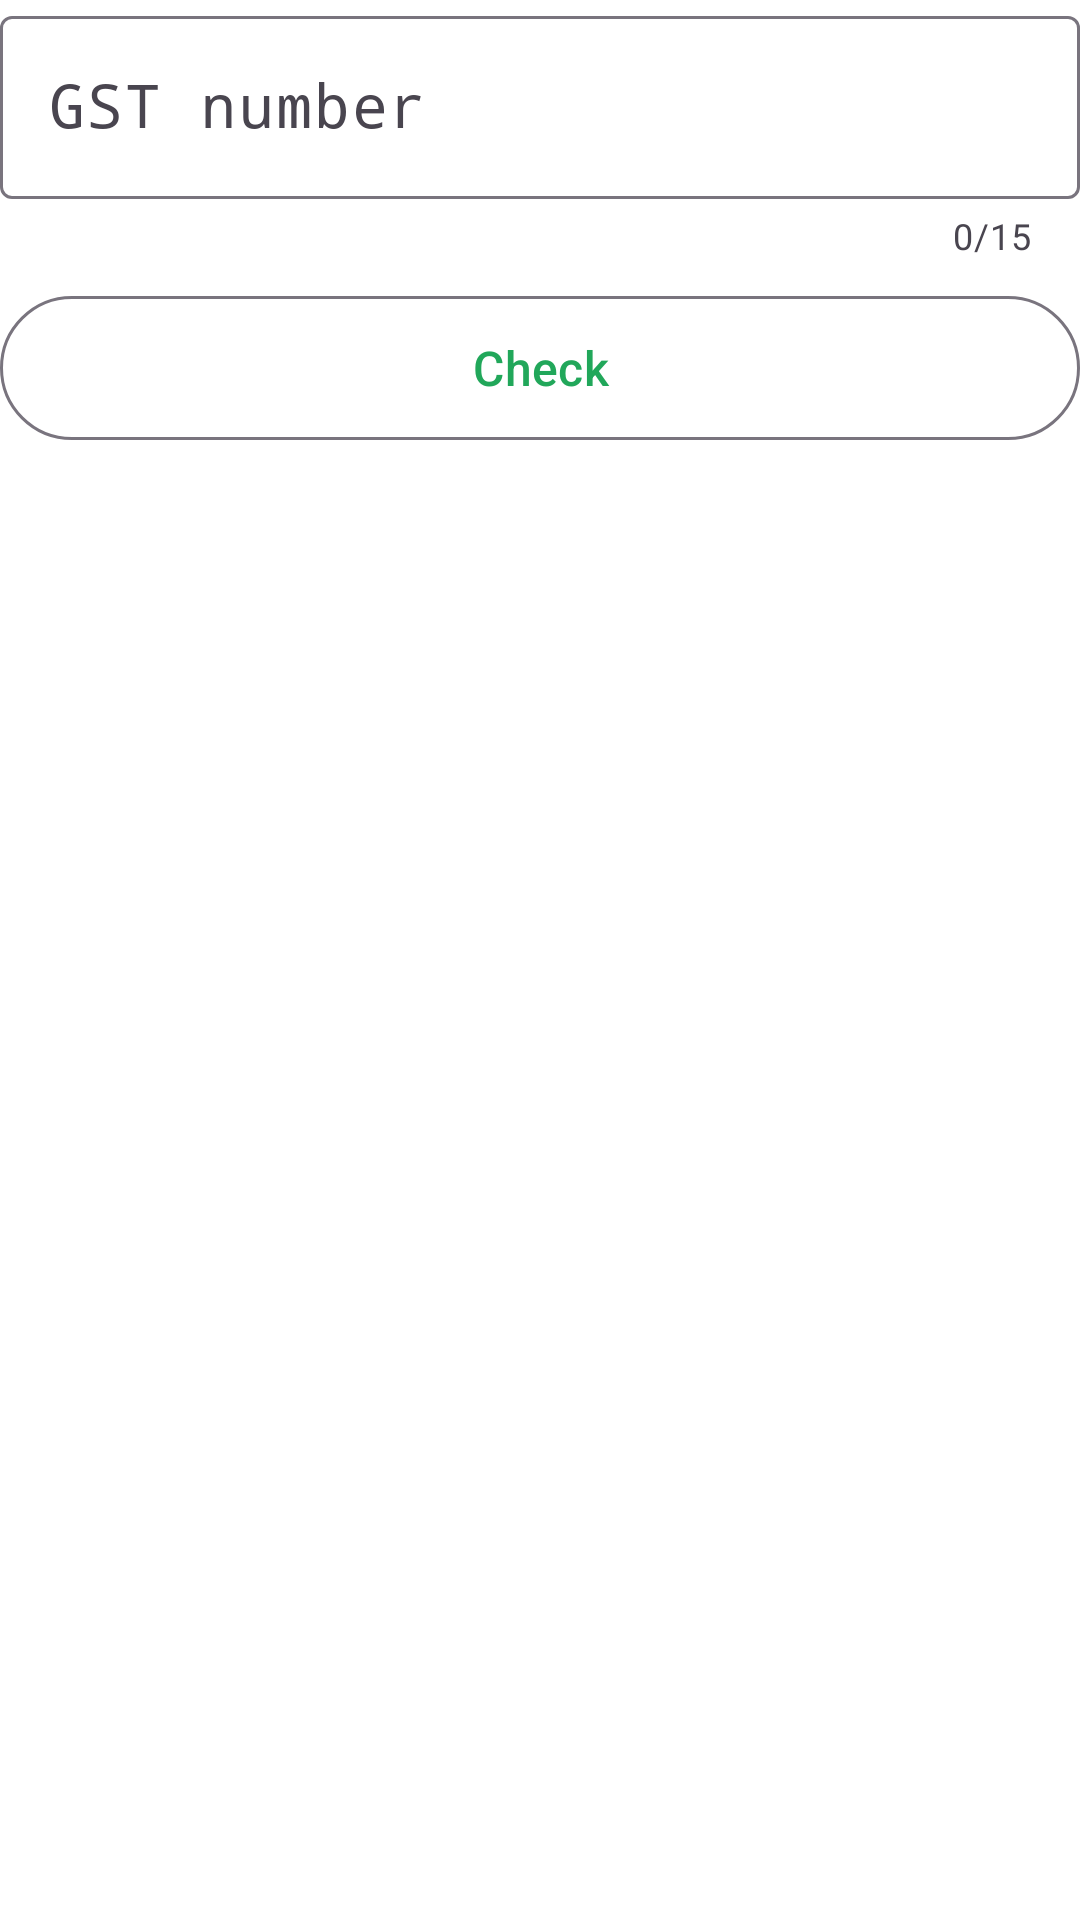

Android layout source for this screen:
<!-- AndroidManifest.xml: application theme Theme.UdyamDigital -->
<!-- res/layout/view_gstin.xml -->
<?xml version="1.0" encoding="utf-8"?>
<LinearLayout xmlns:android="http://schemas.android.com/apk/res/android"
    xmlns:app="http://schemas.android.com/apk/res-auto"
    android:layout_width="match_parent"
    android:layout_height="wrap_content"
    android:orientation="vertical">

    <com.google.android.material.textfield.TextInputLayout
        android:id="@+id/gstin_layout"
        style="@style/Widget.Material3.TextInputLayout.OutlinedBox"
        android:layout_width="match_parent"
        android:layout_height="wrap_content"
        android:hint="@string/gstin_hint"
        app:counterEnabled="true"
        app:counterMaxLength="15">

        <com.google.android.material.textfield.TextInputEditText
            android:id="@+id/gstin_input"
            android:layout_width="match_parent"
            android:layout_height="wrap_content"
            android:fontFamily="monospace"
            android:imeOptions="actionDone"
            android:inputType="textCapCharacters|textNoSuggestions|textVisiblePassword"
            android:maxLength="15"
            android:textSize="20sp" />
    </com.google.android.material.textfield.TextInputLayout>

    <com.google.android.material.button.MaterialButton
        android:id="@+id/gstin_check"
        style="@style/CtaButton.Outlined"
        android:text="@string/gstin_check" />

    <TextView
        android:id="@+id/gstin_result"
        android:layout_width="match_parent"
        android:layout_height="wrap_content"
        android:layout_marginTop="12dp"
        android:layout_marginBottom="12dp"
        android:textAppearance="?attr/textAppearanceBodyLarge"
        android:visibility="gone" />

    <FrameLayout
        android:id="@+id/gstin_none_holder"
        android:layout_width="match_parent"
        android:layout_height="wrap_content"
        android:layout_marginTop="8dp" />
</LinearLayout>
<!-- resources referenced by this layout -->
<resources>
  <string name="gstin_check">Check</string>
  <string name="gstin_hint">GST number</string>
  <style name="CtaButton.Outlined" parent="Widget.Material3.Button.OutlinedButton">
          <item name="android:layout_width">match_parent</item>
          <item name="android:layout_height">56dp</item>
          <item name="android:layout_marginTop">8dp</item>
          <item name="android:textSize">16sp</item>
      </style>
  <style name="Theme.UdyamDigital" parent="Theme.Material3.DayNight.NoActionBar">
          <item name="colorPrimary">@color/brand_primary</item>
          <item name="colorOnPrimary">@color/brand_on_primary</item>
          <item name="colorPrimaryContainer">@color/brand_primary_container</item>
          <item name="colorOnPrimaryContainer">@color/brand_on_primary_container</item>
          <item name="colorSecondary">@color/brand_secondary</item>
          <item name="colorSecondaryContainer">@color/brand_secondary_container</item>
          <item name="colorTertiary">@color/brand_tertiary</item>
          <item name="colorSurface">@color/surface</item>
          <item name="android:windowBackground">@color/surface</item>
      </style>
  <color name="brand_primary">#21A75A</color>
  <color name="brand_on_primary">#FFFFFF</color>
  <color name="brand_primary_container">#D6F5E0</color>
  <color name="brand_on_primary_container">#062A14</color>
  <color name="brand_secondary">#4A635F</color>
  <color name="brand_secondary_container">#CCE8E2</color>
  <color name="brand_tertiary">#E08A00</color>
  <color name="surface">#FFFFFF</color>
</resources>
